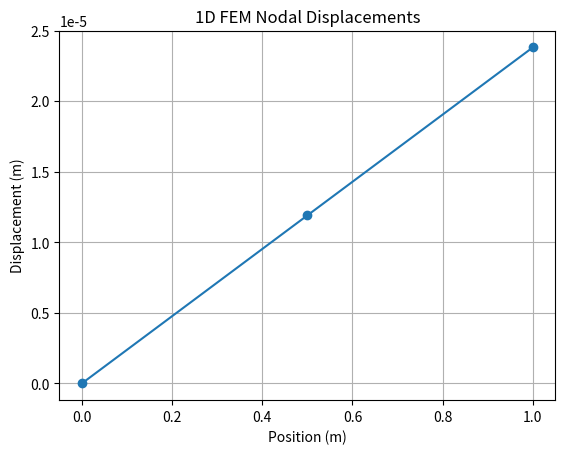

Write the Python code that produced this figure.
import numpy as np
import matplotlib.pyplot as plt

# Define the function to assemble the global stiffness matrix
def assemble_stiffness_matrix(nodal_coords, nodal_connectivity, material_props):
    num_nodes = len(nodal_coords)
    K_global = np.zeros((num_nodes, num_nodes))

    for element in nodal_connectivity:
        node1, node2 = element
        x1, x2 = nodal_coords[node1], nodal_coords[node2]
        length = x2 - x1
        k = material_props['E'] * material_props['A'] / length

        # Element stiffness matrix for 1D linear element
        K_local = (k / length) * np.array([[1, -1], [-1, 1]])

        # Assembly into the global stiffness matrix
        K_global[node1:node2+1, node1:node2+1] += K_local

    return K_global

# Apply boundary conditions (Dirichlet)
def apply_boundary_conditions(K, F, bc):
    for node, value in bc.items():
        # Modify stiffness matrix and force vector to enforce boundary condition
        K[node, :] = 0
        K[:, node] = 0
        K[node, node] = 1
        F[node] = value
    return K, F

# Define function to solve FEM problem
def fem_1d(nodal_coords, nodal_connectivity, material_props, boundary_conditions, load):
    num_nodes = len(nodal_coords)

    # Step 1: Assemble global stiffness matrix
    K_global = assemble_stiffness_matrix(nodal_coords, nodal_connectivity, material_props)

    # Step 2: Assemble global force vector
    F_global = np.zeros(num_nodes)
    for node, value in load.items():
        F_global[node] = value

    # Step 3: Apply boundary conditions
    K_global, F_global = apply_boundary_conditions(K_global, F_global, boundary_conditions)

    # Step 4: Solve the system of equations
    displacements = np.linalg.solve(K_global, F_global)

    return displacements

# Example Input Data
nodal_coords = np.array([0.0, 0.5, 1.0])  # Coordinates of nodes
nodal_connectivity = np.array([[0, 1], [1, 2]])  # Elements defined by node numbers
material_props = {'E': 210e9, 'A': 1e-4}  # Material properties: E (Young's modulus) and A (Cross-sectional area)
boundary_conditions = {0: 0.0}  # Boundary condition: node 0 is fixed (Dirichlet condition)
load = {2: 1000.0}  # Load applied at node 2

# Solve the FEM problem
displacements = fem_1d(nodal_coords, nodal_connectivity, material_props, boundary_conditions, load)

# Output displacements
print("Nodal Displacements:", displacements)

# Plot the displacements
plt.plot(nodal_coords, displacements, '-o')
plt.xlabel('Position (m)')
plt.ylabel('Displacement (m)')
plt.title('1D FEM Nodal Displacements')
plt.grid(True)
plt.show()
